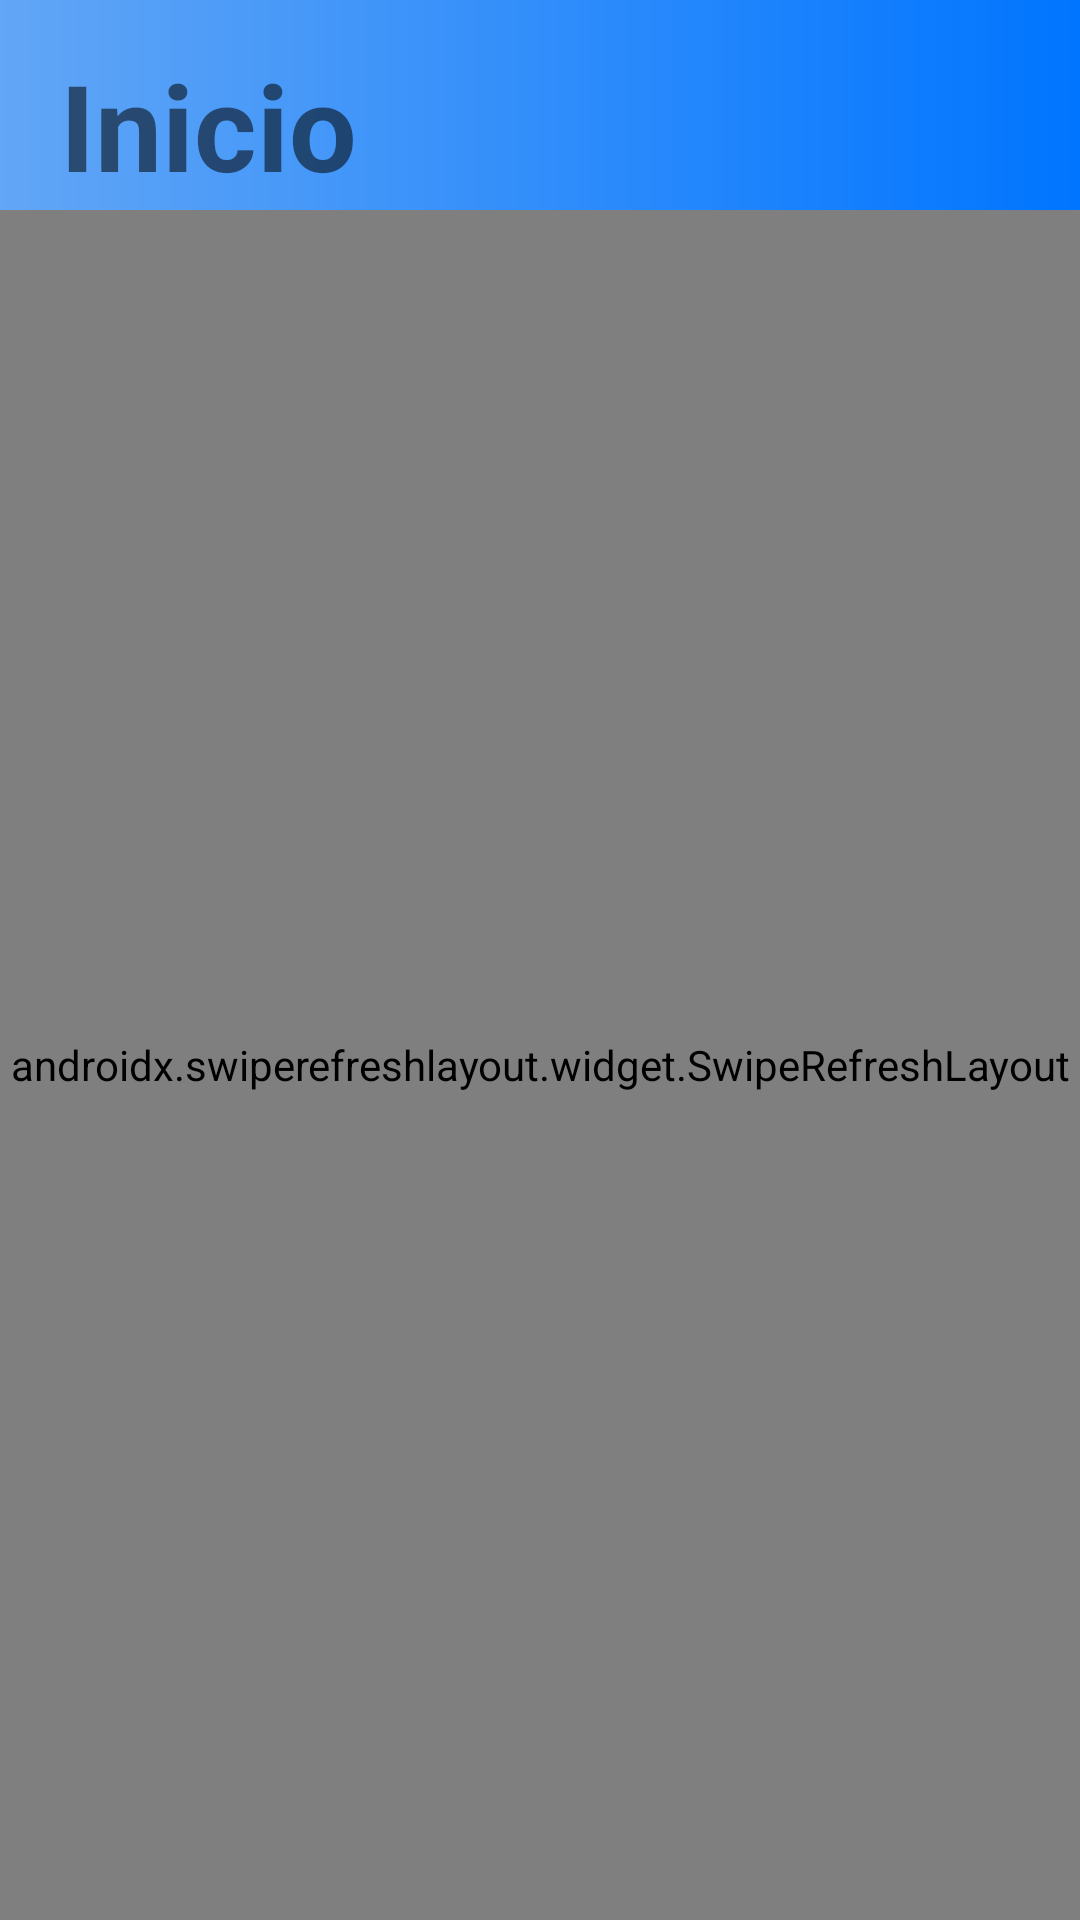

Produce the Android XML layout that renders to this screen, including the resource entries it uses.
<!-- AndroidManifest.xml: application theme AppTheme -->
<!-- res/layout/fragment_home.xml -->
<?xml version="1.0" encoding="utf-8"?>
<RelativeLayout xmlns:android="http://schemas.android.com/apk/res/android"
    xmlns:app="http://schemas.android.com/apk/res-auto"
    xmlns:tools="http://schemas.android.com/tools"
    android:layout_width="match_parent"
    android:layout_height="match_parent"
    android:background="@drawable/gradient_background_blue"
    android:gravity="center"
    tools:context=".fragments.HomeFragment">

    

    <TextView
        android:id="@+id/text_inicio"
        android:layout_width="wrap_content"
        android:layout_height="wrap_content"
        android:layout_marginLeft="20dp"
        android:layout_marginTop="15dp"
        android:text="Inicio"
        android:textSize="40sp"
        android:textStyle="bold" />

    <androidx.swiperefreshlayout.widget.SwipeRefreshLayout
        android:id="@+id/swipeRefreshLayoutHome"
        android:layout_width="match_parent"
        android:layout_height="match_parent"
        android:layout_marginTop="70dp">

    <androidx.recyclerview.widget.RecyclerView
        android:id="@+id/recycler_viaje_view"
        android:layout_width="match_parent"
        android:layout_height="match_parent"
        android:paddingBottom="80dp"
        android:clipToPadding="false"></androidx.recyclerview.widget.RecyclerView>
    </androidx.swiperefreshlayout.widget.SwipeRefreshLayout>
    <ImageButton
        android:id="@+id/add_btn"
        android:layout_width="60dp"
        android:layout_height="60dp"
        android:layout_alignParentEnd="true"
        android:layout_alignParentBottom="true"
        android:layout_marginEnd="20dp"
        android:layout_marginBottom="84dp"
        android:background="@drawable/circle_add"
        android:src="@drawable/ic_add_viaje"
        android:visibility="gone"/>


</RelativeLayout>
<!-- resources referenced by this layout -->
<resources>
  <!-- drawable circle_add (drawable) -->
  <?xml version="1.0" encoding="utf-8"?>
  <selector xmlns:android="http://schemas.android.com/apk/res/android" >
      <item android:state_pressed="true" >
          <shape android:shape="rectangle"  >
              <corners android:radius="100dp" />
              <stroke android:width="1dip" android:color="@color/colorPrimary" />
          </shape>
      </item>
      <item android:state_focused="true">
          <shape android:shape="rectangle"  >
              <corners android:radius="100dp" />
              <stroke android:width="1dip" android:color="@color/colorPrimary" />
              <solid android:color="@color/colorPrimary"/>
          </shape>
      </item>
      <item >
          <shape android:shape="rectangle"  >
              <corners android:radius="100dp" />
              <stroke android:width="1dip" android:color="@color/colorPrimary" />
              <solid android:angle="-90" android:color="@color/colorPrimary" />
          </shape>
      </item>
  </selector>
  <!-- drawable gradient_background_blue (drawable) -->
  <?xml version="1.0" encoding="utf-8"?>
  <layer-list xmlns:android="http://schemas.android.com/apk/res/android">
      <item>
          <shape>
              <gradient
                  android:angle="180"
                  android:startColor="#0075FF"
                  android:endColor="#62A6F6"
                  android:type="linear"/>
          </shape>
      </item>
      <item android:top="450dp" android:width="2000dp">
          <rotate
              android:fromDegrees="-20"
              android:toDegrees="-20"
              android:pivotX="10%"
              android:pivotY="40%">
          <shape android:shape="rectangle">
              <solid android:color="#E4E4E4"/>
          </shape>
          </rotate>
      </item>
      <item android:top="550dp" android:width="2000dp">
              <shape android:shape="rectangle">
                  <solid android:color="#E4E4E4"/>
              </shape>
      </item>
  </layer-list>
  <style name="AppTheme" parent="Theme.AppCompat.Light.NoActionBar">
          
          <item name="colorPrimary">@color/colorPrimary</item>
          <item name="android:colorPrimaryDark">@color/colorSecondary</item>
          <item name="colorAccent">@color/colorAccent</item>
      </style>
  <color name="colorPrimary">#0075FF</color>
  <color name="colorSecondary">#0075FF</color>
  <color name="colorAccent">#00FE89</color>
  
      //Transparent Colors
</resources>
